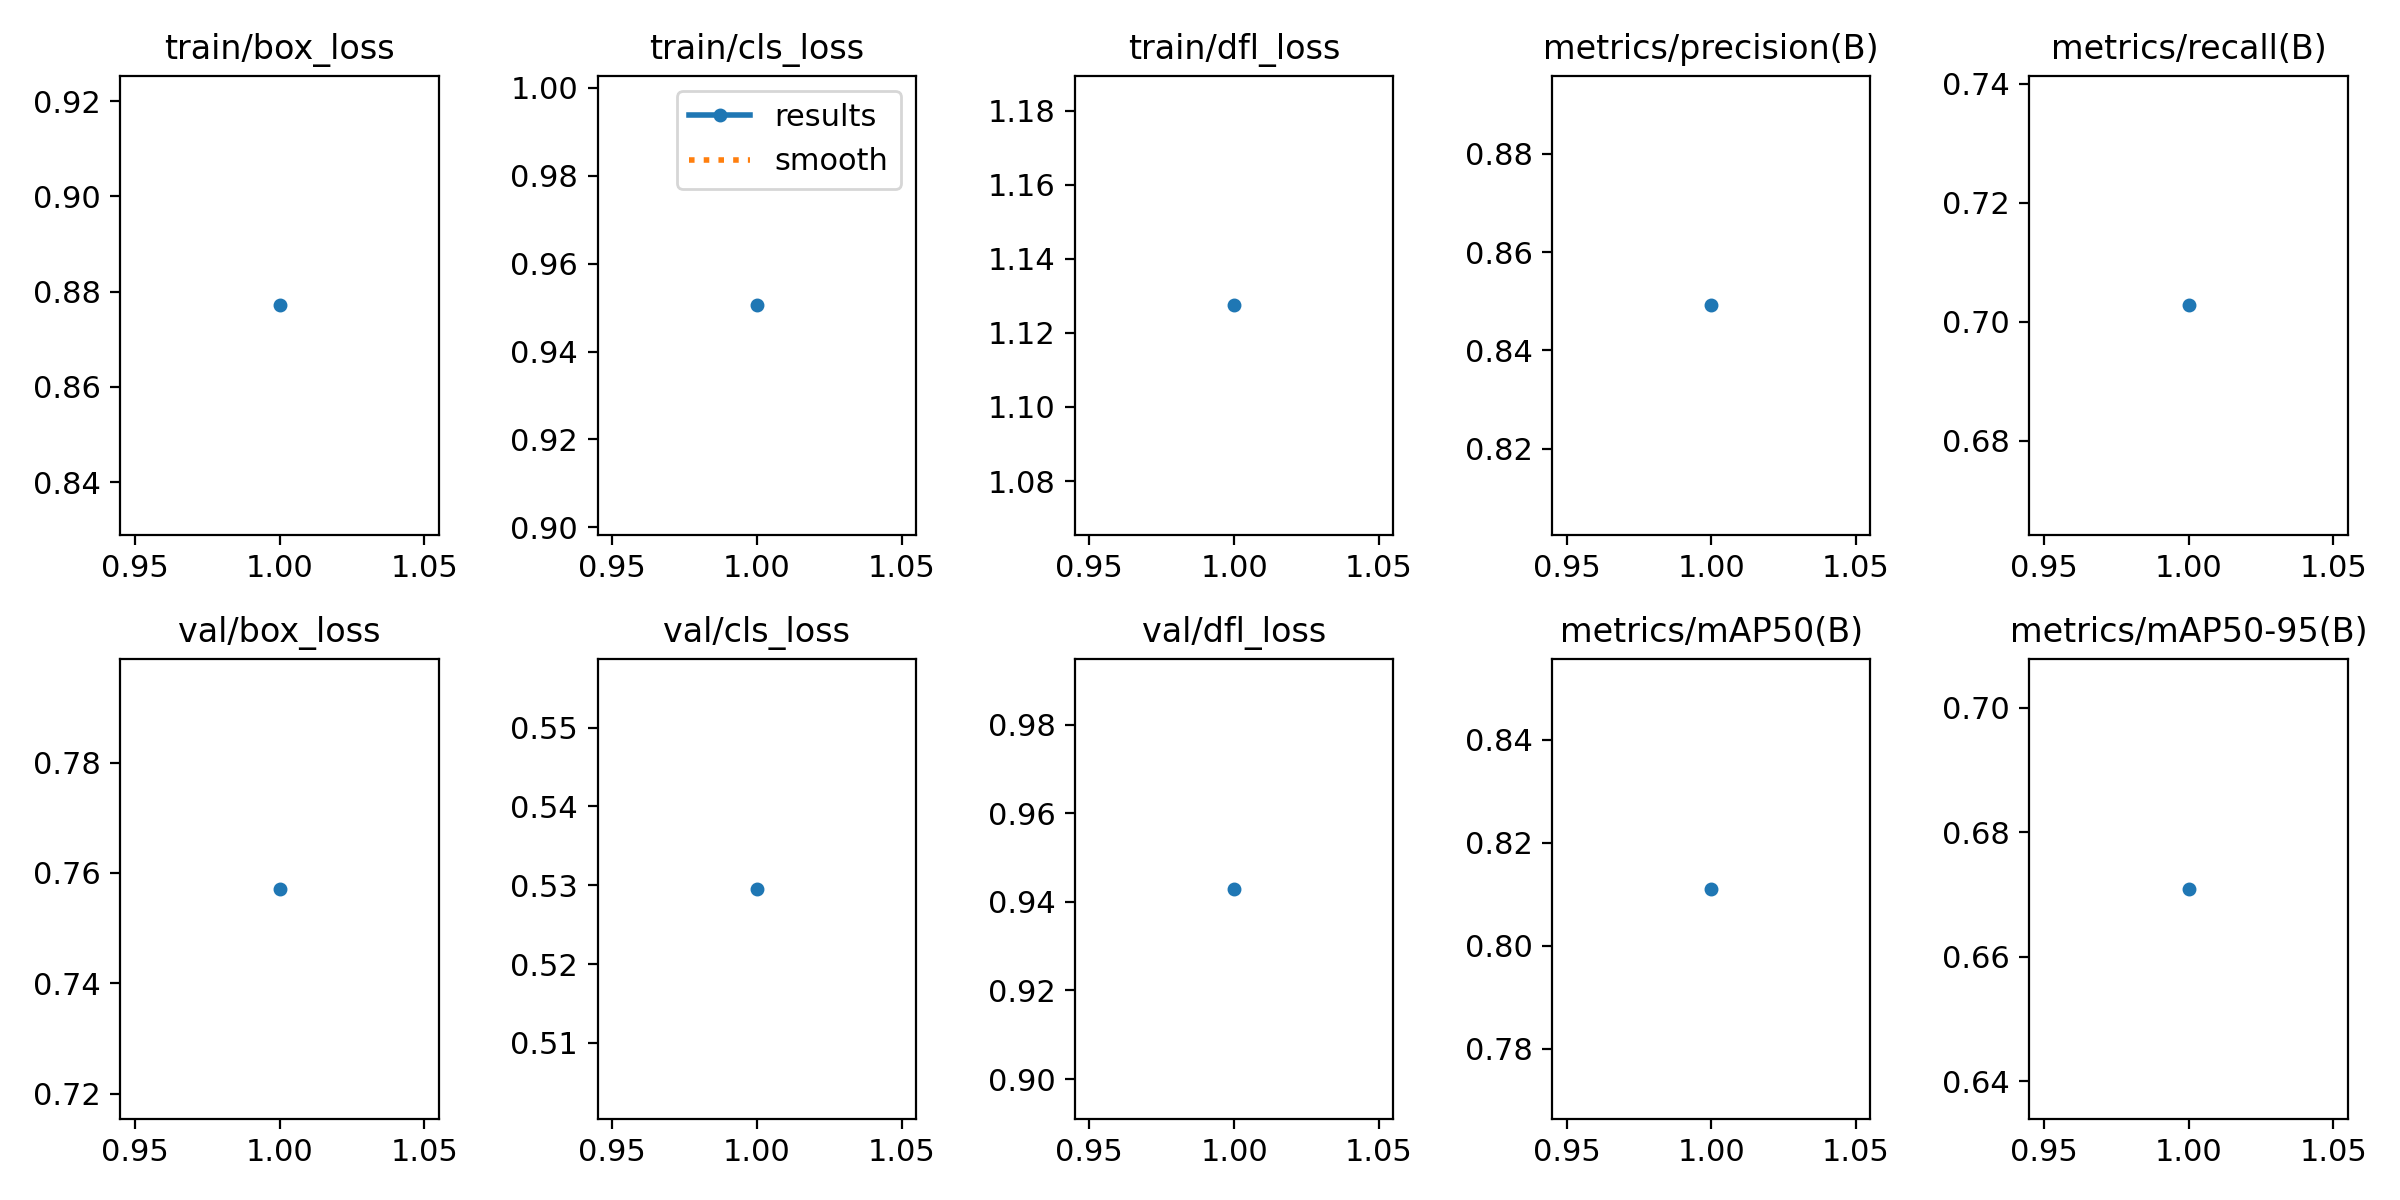

The file beside this chart, header and first rows:
epoch, time, train/box_loss, train/cls_loss, train/dfl_loss, metrics/precision(B), metrics/recall(B), metrics/mAP50(B), metrics/mAP50-95(B), val/box_loss, val/cls_loss, val/dfl_loss, lr/pg0, lr/pg1, lr/pg2
1, 39.78, 0.8771, 0.9505, 1.127, 0.8492, 0.7027, 0.8111, 0.6709, 0.7571, 0.5295, 0.9429, 5.95e-06, 5.95e-06, 5.95e-06
